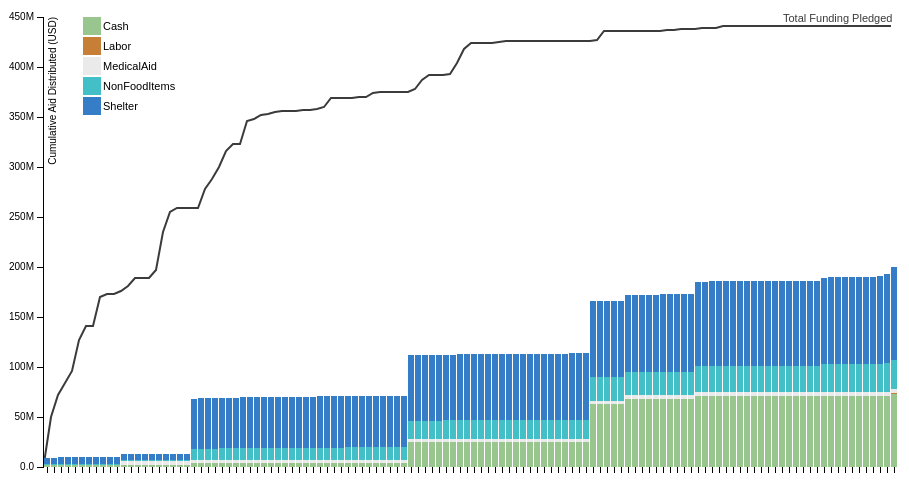
D3 v3 page, settled after 360 driven frames (6 s of simulated time); the page loaded 1 data file(s).



// Set our margins
var margin = {
    top: 20,
    right: 70,
    bottom: 30,
    left: 35
    },
    width = 960 - margin.left - margin.right,
    height = 500 - margin.top - margin.bottom;

// Our X scale
var x = d3.scale.ordinal()
    .rangeRoundBands([0, width], .1);

// Our Y scale
var y = d3.scale.linear()
    .rangeRound([height, 0]);

// Our color bands
var color = d3.scale.ordinal()
    .range([ "#99C68E", "#C77E36", "#EAEAEA", "#43BFC7", "#357EC7"]);

// Use our X scale to set a bottom axis
var xAxis = d3.svg.axis()
    .scale(x)
    .orient("bottom");

// Smae for our left axis
var yAxis = d3.svg.axis()
    .scale(y)
    .orient("left")
    .tickFormat(d3.format(".2s"));

// Add our chart to the document body
var svg = d3.select("body").append("svg")
    .attr("width", width + margin.left + margin.right)
    .attr("height", height + margin.top + margin.bottom)
    .append("g")
    .attr("transform", "translate(" + margin.left + "," + margin.top + ")");


var lineSvg = svg.append("g"); 

var focus = svg.append("g") 
    .style("display", "none");

// Fetch data 
d3.csv("NepalTotalFundingMatrixPos.csv", function (data) {
    // Make sure our numbers are really numbers
    data.forEach(function (d) {
        d.Cash = +d.Cash;
        d.Labor = +d.Labor;
        d.MedicalAid = +d.MedicalAid;
        d.NonFoodItems = +d.NonFoodItems;
        d.Shelter = +d.Shelter;
        });

    //console.log(data[0]);

    // Use our values to set our color bands
    color.domain(d3.keys(data[0]).filter(function (key) {
        return (key !== "year" && key !== "TotalFunding");
        }));

    data.forEach(function (d) {
        var y0 = 0;
        d.types = color.domain().map(function (name) {
            return {
                name: name,
                y0: y0,
                y1: y0 += +d[name]
            };
        });
        d.total = d.types[d.types.length - 1].y1;
        });

    //console.log(data[12]);  //prints first record in console 

    // Our X domain is our set of years
    x.domain(data.map(function (d) {
        return d.year;
        }));

    // Our Y domain is from zero to our highest total
    y.domain([0, 450000000]);

     svg.append("g")
          .attr("class", "x axis")
          .attr("transform", "translate(0," + height + ")")
          .call(xAxis)
        .selectAll("text")
          .style("text-anchor", "end")
          .attr("dx", "-.7em")
          .attr("dy", "-.7em")
          .attr("transform", "rotate(-90)" ); 

    svg.append("g")
        .attr("class", "y axis")
        .call(yAxis)
        .append("text")
        .attr("transform", "rotate(-90)")
        .attr("y", 6)
        .attr("dy", ".71em")
        .style("text-anchor", "end")
        .text("Cumulative Aid Distributed (USD)");

    var year = svg.selectAll(".year")
        .data(data)
        .enter().append("g")
        .attr("class", "g")
        .attr("transform", function (d) {
        return "translate(" + x(d.year) + ",0)";
        });

    year.selectAll("rect")
        .data(function (d) {
        return d.types;
        })
        .enter().append("rect")
        .attr("width", x.rangeBand())
        .attr("y", function (d) {
        return y(d.y1);
        })
        .attr("height", function (d) {
        return y(d.y0) - y(d.y1);
        })
        .style("fill", function (d) {
        return color(d.name);
        });


    var area = d3.svg.area()  //make sure there is white fill under value line
        .x(function(d) { return x(d.year); })
        .y0(function(d) { return y(d.total); })
        .y1(function(d) { return y(d.TotalFunding); });

    var valueline = d3.svg.line()
        .x(function(d) { return x(d.year); })
        .y(function(d) { return y(d.TotalFunding); });

    lineSvg.append("path")  //make sure there is white fill under value line
            .datum(data)
            .attr("class", "area")
            .attr("d", area);

    lineSvg.append("path")      // Add the valueline path.
        .attr("class", "line")
        .style("stroke", "#3B3B3B")
        .attr("d", valueline(data));


    lineSvg.append("text")
        .attr("transform", "translate(" + (width-115) + "," + (y(data[121].TotalFunding)-10) + ")")
        .attr("dy", ".5em")
        .attr("text-anchor", "start")
        .style("fill", "#3B3B3B")
        .style("font", "11px helvetica")
        .text("Total Funding Pledged");


    var legend = svg.selectAll(".legend")
        .data(color.domain().slice())
        .enter().append("g")
        .attr("class", "legend")
        .attr("transform", function (d, i) {
        return "translate(0," + i * 20 + ")";
        });

    legend.append("rect")
        .attr("x", 40)
        .attr("width", 18)
        .attr("height", 18)
        .style("fill", color);

    legend.append("text")
        .attr("x", 60)
        .attr("y", 13)
        .style("font", "11px helvetica")
        .text(function (d) {
        return d;
        });


   // append the x line
    focus.append("line")
        .attr("class", "x")
        .style("stroke", "#3B3B3B")
        .style("stroke-dasharray", "3,3")
        .style("opacity", 0.5)
        .attr("y1", 0)
        .attr("y2", height);

    // append the y line
    focus.append("line")
        .attr("class", "y")
        .style("stroke", "#3B3B3B")
        .style("stroke-dasharray", "3,3")
        .style("opacity", 0.5)
        .attr("x1", width)
        .attr("x2", width);

    // append the circle at the intersection
    focus.append("circle")
        .attr("class", "y")
        .style("fill", "none")
        .style("stroke", "#3B3B3B")
        .attr("r", 4);


    // place the date at the intersection
    focus.append("text")
        .attr("class", "y3")
        .style("stroke", "white")
        .style("stroke-width", "3.5px")
        .style("opacity", 1)
        .attr("dx", 8)
        .attr("dy", "1em");
    focus.append("text")
        .attr("class", "y4")
        .attr("dx", 8)
        .attr("dy", "1em")
        .style("font", "11px georgia")
        .style("font-weight", "bold")
        .style("fill", "#202020");
 
    // place the value at the intersection
    focus.append("text")
        .attr("class", "y1")
        .style("stroke", "white")
        .style("stroke-width", "3.5px")
        .style("opacity", 1)
        .attr("dx", 8)
        .attr("dy", "2.6em");
    focus.append("text")
        .attr("class", "y2")
        .attr("dx", 8)
        .attr("dy", "2.6em")
        .style("font", "11px georgia")
        .style("fill", "#202020");

    // place the Cash value at the intersection
    focus.append("text")
        .attr("class", "y5")
        .style("stroke", "white")
        .style("stroke-width", "3.5px")
        .style("opacity", 1)
        .attr("dx", 8)
        .attr("dy", "4.2em");
    focus.append("text")
        .attr("class", "y6")
        .attr("dx", 8)
        .attr("dy", "4.2em")
        .style("font", "11px georgia")
        .style("fill", "#202020");  

    // place the Labor value at the intersection
    focus.append("text")
        .attr("class", "y7")
        .style("stroke", "white")
        .style("stroke-width", "3.5px")
        .style("opacity", 1)
        .attr("dx", 8)
        .attr("dy", "5.8em");
    focus.append("text")
        .attr("class", "y8")
        .attr("dx", 8)
        .attr("dy", "5.8em")
        .style("font", "11px georgia")
        .style("fill", "#202020");

    // place the Medical Aid value at the intersection
    focus.append("text")
        .attr("class", "y9")
        .style("stroke", "white")
        .style("stroke-width", "3.5px")
        .style("opacity", 1)
        .attr("dx", 8)
        .attr("dy", "7.4em");
    focus.append("text")
        .attr("class", "y10")
        .attr("dx", 8)
        .attr("dy", "7.4em")
        .style("font", "11px georgia")
        .style("fill", "#202020");

    // place the Non Food Items value at the intersection
    focus.append("text")
        .attr("class", "y11")
        .style("stroke", "white")
        .style("stroke-width", "3.5px")
        .style("opacity", 1)
        .attr("dx", 8)
        .attr("dy", "9.1em");
    focus.append("text")
        .attr("class", "y12")
        .attr("dx", 8)
        .attr("dy", "9.1em")
        .style("font", "11px georgia")
        .style("fill", "#202020");

    // place the Shelter value at the intersection
    focus.append("text")
        .attr("class", "y13")
        .style("stroke", "white")
        .style("stroke-width", "3.5px")
        .style("opacity", 1)
        .attr("dx", 8)
        .attr("dy", "10.9em");
    focus.append("text")
        .attr("class", "y14")
        .attr("dx", 8)
        .attr("dy", "10.9em")
        .style("font", "11px georgia")
        .style("fill", "#202020");


    // append the rectangle to capture mouse
    svg.append("rect")
        .attr("width", width)
        .attr("height", height)
        .style("fill", "none")
        .style("pointer-events", "all")
        .on("mouseover", function() { focus.style("display", null); })
        .on("mouseout", function() { focus.style("display", "none"); })
        .on("mousemove", mousemove);

    function mousemove() {
        var i = d3.mouse(this)[0]
            var leftEdges = x.range();
            var width = x.rangeBand();
            var j;
            for(j=0; i > (leftEdges[j] + width); j++) {}
                //do nothing, just increment j until case fails
            d = data[j];
            

        focus.select("circle.y")
            .attr("transform",
                  "translate(" + x(d.year) + "," +
                                 y(d.TotalFunding) + ")");

        focus.select("text.y1")
            .attr("transform",
                  "translate(" + x(d.year) + "," +
                                 y(d.TotalFunding) + ")")
            .text("Total Funding: $" + Math.round(d.TotalFunding/1000000) + " M");

        focus.select("text.y2")
            .attr("transform",
                  "translate(" + x(d.year) + "," +
                                 y(d.TotalFunding) + ")")
            .text("Total Funding: $" + Math.round(d.TotalFunding/1000000) + " M");

        focus.select("text.y3")
            .attr("transform",
                  "translate(" + x(d.year) + "," +
                                 y(d.TotalFunding) + ")")
            .text("Date: " + d.year);

        focus.select("text.y4")
            .attr("transform",
                  "translate(" + x(d.year) + "," +
                                 y(d.TotalFunding) + ")")
            .text("Date: " + d.year);

        focus.select("text.y5")
            .attr("transform",
                  "translate(" + x(d.year) + "," +
                                 y(d.TotalFunding) + ")")
            .text("Cash Aid: $" + Math.round(d.Cash/100000)/10 + " M");

        focus.select("text.y6")
            .attr("transform",
                  "translate(" + x(d.year) + "," +
                                 y(d.TotalFunding) + ")")
            .text("Cash Aid: $" + Math.round(d.Cash/100000)/10 + " M");

        focus.select("text.y7")
            .attr("transform",
                  "translate(" + x(d.year) + "," +
                                 y(d.TotalFunding) + ")")
            .text("Labor Aid: $" + Math.round(d.Labor/100000)/10 + " M");

        focus.select("text.y8")
            .attr("transform",
                  "translate(" + x(d.year) + "," +
                                 y(d.TotalFunding) + ")")
            .text("Labor Aid: $" + Math.round(d.Labor/100000)/10 + " M");

        focus.select("text.y9")
            .attr("transform",
                  "translate(" + x(d.year) + "," +
                                 y(d.TotalFunding) + ")")
            .text("Medical Aid: $" + Math.round(d.MedicalAid/100000)/10 + " M");

        focus.select("text.y10")
            .attr("transform",
                  "translate(" + x(d.year) + "," +
                                 y(d.TotalFunding) + ")")
            .text("Medical Aid: $" + Math.round(d.MedicalAid/100000)/10 + " M");

        focus.select("text.y11")
            .attr("transform",
                  "translate(" + x(d.year) + "," +
                                 y(d.TotalFunding) + ")")
            .text("Non Food Item Aid: $" + Math.round(d.NonFoodItems/100000)/10 + " M");

        focus.select("text.y12")
            .attr("transform",
                  "translate(" + x(d.year) + "," +
                                 y(d.TotalFunding) + ")")
            .text("Non Food Item Aid: $" + Math.round(d.NonFoodItems/100000)/10 + " M");

        focus.select("text.y13")
            .attr("transform",
                  "translate(" + x(d.year) + "," +
                                 y(d.TotalFunding) + ")")
            .text("Shelter Aid: $" + Math.round(d.Shelter/100000)/10 + " M");

        focus.select("text.y14")
            .attr("transform",
                  "translate(" + x(d.year) + "," +
                                 y(d.TotalFunding) + ")")
            .text("Shelter Aid: $" + Math.round(d.Shelter/100000)/10 + " M");

        focus.select(".x")
            .attr("transform",
                  "translate(" + x(d.year) + "," +
                                 y(d.TotalFunding) + ")")
                       .attr("y2", height - y(d.TotalFunding));

        focus.select(".y")
            .attr("transform",
                  "translate(" + width * -1 + "," +
                                 y(d.TotalFunding) + ")")
                       .attr("x2", width + width);
    }

});




### data: NepalTotalFundingMatrixPos.csv
year, Cash, Labor, MedicalAid, NonFoodItems, Shelter, TotalFunding
4-25, 2191160, 0, 0, 787083, 6474445, 4489795
4-26, 2191160, 0, 0, 787083, 6474445, 49546550
4-27, 2191160, 0, 79391, 787083, 6494113, 72042369
4-28, 2191160, 0, 79391, 787083, 6494113, 83768877
4-29, 2191160, 0, 79391, 787083, 6494723, 95565266
4-30, 2191160, 0, 105209, 787083, 6504513, 127201588
5-1, 2191160, 0, 113688, 802083, 6508913, 140846806
5-2, 2191160, 0, 113688, 825083, 6508913, 140846806
5-3, 2191160, 0, 113688, 825083, 6520463, 170272178
5-4, 2191160, 0, 113688, 825083, 6524863, 172817878
5-5, 2191160, 0, 113688, 825083, 6558743, 173043645
5-6, 2191160, 0, 3548599, 825083, 6565057, 175984919
5-7, 2191160, 0, 3548599, 825083, 6606516, 181042639
5-8, 2191160, 0, 3548599, 825083, 6611136, 188716260
5-9, 2191160, 0, 3548599, 825083, 6619936, 189186370
5-10, 2191160, 0, 3548599, 825083, 6729948, 189454429
5-11, 2191160, 0, 3548599, 825083, 6729948, 197478824
5-12, 2191160, 0, 3548599, 915083, 6770098, 235025601
5-13, 2191160, 0, 3548599, 915083, 6770098, 254921971
5-14, 2191160, 0, 3548599, 923983, 6782108, 259278154
5-15, 2191160, 0, 3548599, 923983, 6834270, 259278154
5-16, 3500545, 0, 3548599, 11143090, 50206071, 259278154
5-17, 3500545, 0, 3548599, 11254305, 50401575, 259291876
5-18, 3500545, 0, 3548599, 11297355, 50433715, 277523137
5-19, 3500545, 0, 3548599, 11315355, 50438665, 288402147
5-20, 3500545, 0, 3548599, 11484765, 50610595, 300374419
5-21, 3500545, 0, 3548599, 11572875, 50641901, 316407741
5-22, 3500545, 0, 3548599, 11589075, 50646785, 322971248
5-23, 3500545, 0, 3548599, 11702340, 50751878, 322971248
5-24, 3500545, 0, 3548599, 11723820, 50761008, 345728095
5-25, 3500545, 0, 3548599, 11792075, 50774054, 347790042
5-26, 3500545, 0, 3548599, 11830835, 50781160, 352485286
5-27, 3500545, 0, 3548599, 11955785, 50797550, 353260260
5-28, 3500545, 0, 3548599, 11955785, 50826128, 355265647
5-29, 3500545, 0, 3548599, 12085584, 51045747, 355529801
5-30, 3500545, 0, 3548599, 12155439, 51071091, 355529801
5-31, 3500545, 0, 3548599, 12209139, 51097491, 355543059
6-1, 3500545, 0, 3548599, 12209139, 51104795, 356728238
6-2, 3500545, 0, 3548599, 12266439, 51124699, 356728238
6-3, 3500545, 0, 3548599, 12309489, 51145223, 358261220
6-4, 3500545, 0, 3548599, 12444769, 51183868, 359775485
6-5, 3500545, 0, 3548599, 12447729, 51190978, 369092962
6-6, 3500545, 0, 3548599, 12447729, 51194498, 369092962
6-7, 3500545, 0, 3548599, 12494679, 51317388, 369092962
6-8, 3500545, 0, 3548599, 12522279, 51328201, 369260962
6-9, 3500545, 0, 3548599, 12584099, 51334383, 370246982
6-10, 3500545, 0, 3548599, 12596099, 51336583, 370306895
6-11, 3500545, 0, 3548599, 12617391, 51341225, 374218958
6-12, 3500545, 0, 3548599, 12629391, 51375678, 374763103
6-13, 3500545, 0, 3548599, 12629391, 51381686, 374763103
6-14, 3500545, 0, 3548599, 12728071, 51416424, 374763103
6-15, 3500545, 0, 3548599, 12797311, 51429118, 374763103
6-16, 24850987, 0, 3548599, 17986274, 65801723, 374813103
6-17, 24850987, 0, 3548599, 18025154, 65816705, 377848902
6-18, 24850987, 0, 3548599, 18025154, 65833637, 387488870
6-19, 24850987, 0, 3548599, 18052874, 65857617, 392131066
6-20, 24850987, 0, 3548599, 18092794, 65962889, 392131066
6-21, 24850987, 0, 3548599, 18118629, 65966717, 392131066
6-22, 24850987, 0, 3548599, 18118629, 65966849, 393438256
6-23, 24850987, 0, 3548599, 18137364, 65970743, 404101197
... 62 more rows